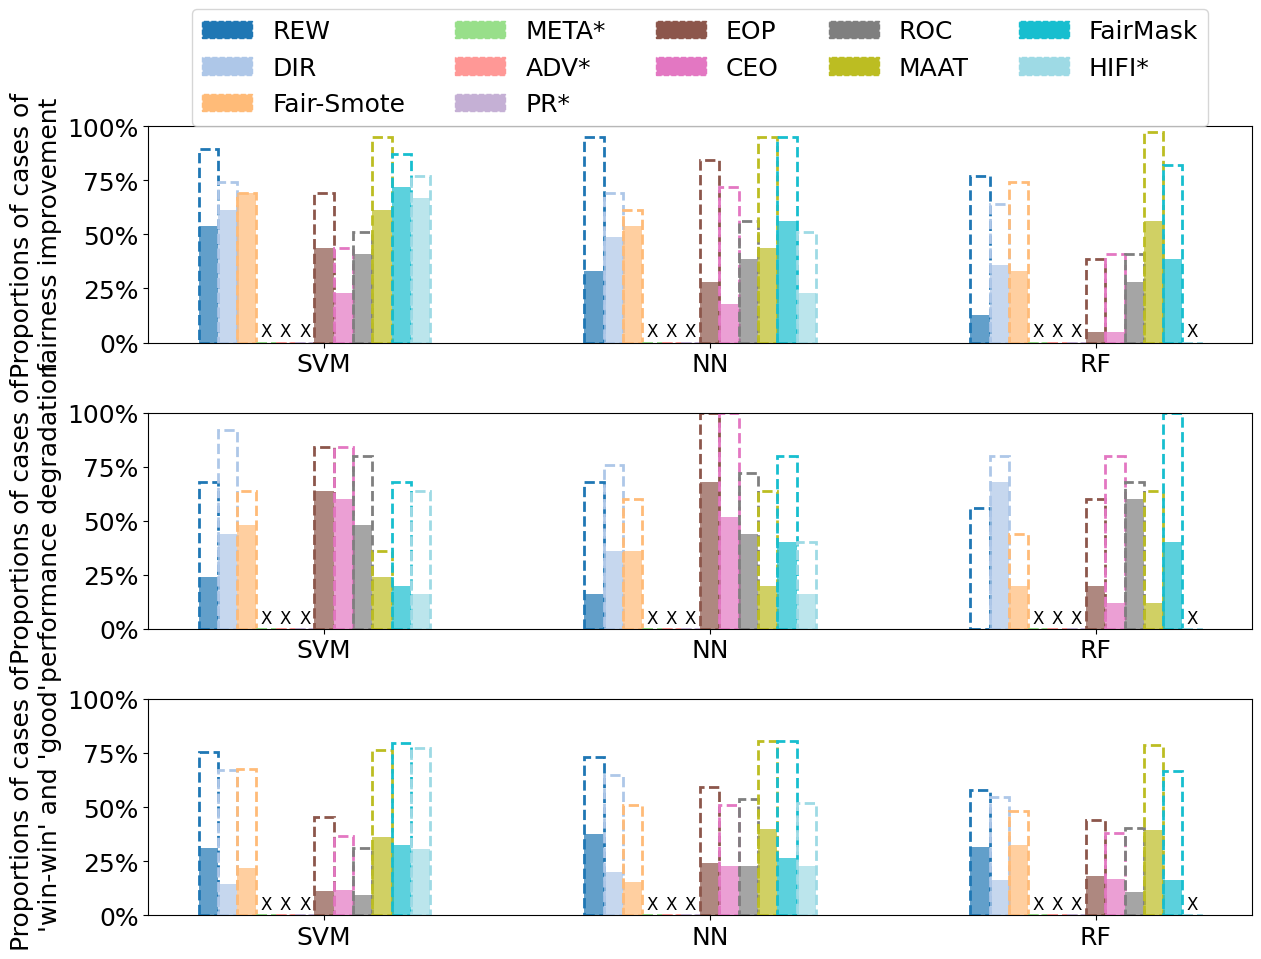

Python code for this plot:
import matplotlib.pyplot as plt
import numpy as np
from matplotlib.patches import Patch
from matplotlib.ticker import FuncFormatter


fairness_data = {
    'LR': {
        'REW': (92.3, 74.4),
        'DIR': (76.9, 64.1),
        'Fair-Smote': (94.9, 76.9),
        'META*': (46.2, 41.0),
        'ADV*': (51.3, 30.8),
        'PR*': (84.6, 76.9),
        'EOP': (89.7, 48.7),
        'CEO': (69.2, 35.9),
        'ROC': (48.7, 41.0),
        'MAAT': (97.4, 87.2),
        'FairMask': (87.2, 74.4),
        'HIFI*': (100, 79.5),
    },
    'SVM': {
        'REW': (89.7, 53.8),
        'DIR': (74.4, 61.5),
        'Fair-Smote': (69.2, 69.2),
        'META*': 'X',
        'ADV*': 'X',
        'PR*': 'X',
        'EOP': (69.2, 43.6),
        'CEO': (43.6, 23.1),
        'ROC': (51.3, 41.0),
        'MAAT': (94.9, 61.5),
        'FairMask': (87.2, 71.8),
        'HIFI*': (76.9, 66.7),
    },
    'NN': {
        'REW': (94.9, 33.3),
        'DIR': (69.2, 48.7),
        'Fair-Smote': (61.5, 53.8),
        'META*': 'X',
        'ADV*': 'X',
        'PR*': 'X',
        'EOP': (84.6, 28.2),
        'CEO': (71.8, 17.9),
        'ROC': (56.4, 38.5),
        'MAAT': (94.9, 43.6),
        'FairMask': (94.9, 56.4),
        'HIFI*': (51.3, 23.1),
    },
    'RF': {
        'REW': (76.9, 12.8),
        'DIR': (64.1, 35.9),
        'Fair-Smote': (74.4, 33.3),
        'META*': 'X',
        'ADV*': 'X',
        'PR*': 'X',
        'EOP': (38.5, 5.1),
        'CEO': (41.0, 5.1),
        'ROC': (41.0, 28.2),
        'MAAT': (97.4, 56.4),
        'FairMask': (82.1, 38.5),
        'HIFI*': 'X',
    }
}

performance_data = {
    'LR': {
        'REW': (64, 20),
        'DIR': (92, 44),
        'Fair-Smote': (64, 48),
        'META*': (76, 76),
        'ADV*': (40, 24),
        'PR*': (84, 40),
        'EOP': (100, 68),
        'CEO': (100, 60),
        'ROC': (72, 44),
        'MAAT': (40, 24),
        'FairMask': (68, 20),
        'HIFI*': (56, 20),
    },
    'SVM': {
        'REW': (68, 24),
        'DIR': (92, 44),
        'Fair-Smote': (64, 48),
        'META*': 'X',
        'ADV*': 'X',
        'PR*': 'X',
        'EOP': (84, 64),
        'CEO': (84, 60),
        'ROC': (80, 48),
        'MAAT': (36, 24),
        'FairMask': (68, 20),
        'HIFI*': (64, 16),
    },
    'NN': {
        'REW': (68, 16),
        'DIR': (76, 36),
        'Fair-Smote': (60, 36),
        'META*': 'X',
        'ADV*': 'X',
        'PR*': 'X',
        'EOP': (100, 68),
        'CEO': (100, 52),
        'ROC': (72, 44),
        'MAAT': (64, 20),
        'FairMask': (80, 40),
        'HIFI*': (40, 16),
    },
    'RF': {
        'REW': (56, 0),
        'DIR': (80, 68),
        'Fair-Smote': (44, 20),
        'META*': 'X',
        'ADV*': 'X',
        'PR*': 'X',
        'EOP': (60, 20),
        'CEO': (80, 12),
        'ROC': (68, 60),
        'MAAT': (64, 12),
        'FairMask': (100, 40),
        'HIFI*': 'X',
    }
}

fairea_data = {
    'LR': {
        'REW': (82.3, 35.8),
        'DIR': (69.6, 14.2),
        'Fair-Smote': (74.3, 29.5),
        'META*': (19.1, 5.6),
        'ADV*': (53.4, 36.2),
        'PR*': (79.1, 22.2),
        'EOP': (53.2, 7.8),
        'CEO': (47.9, 12.7),
        'ROC': (32.7, 11.7),
        'MAAT': (86.8, 35.3),
        'FairMask': (84, 35.6),
        'HIFI*': (84.9, 37),
    },
    'SVM': {
        'REW': (75.5, 31.1),
        'DIR': (67, 14.3),
        'Fair-Smote': (67.5, 22.1),
        'META*': 'X',
        'ADV*': 'X',
        'PR*': 'X',
        'EOP': (45.6, 11.3),
        'CEO': (36.5, 11.9),
        'ROC': (31.1, 9.5),
        'MAAT': (76.4, 36),
        'FairMask': (79.8, 32.4),
        'HIFI*': (77.4, 30.8),
    },
    'NN': {
        'REW': (73.2, 37.5),
        'DIR': (65, 19.9),
        'Fair-Smote': (50.9, 15.6),
        'META*': 'X',
        'ADV*': 'X',
        'PR*': 'X',
        'EOP': (59.4, 24.1),
        'CEO': (50.8, 22.9),
        'ROC': (53.8, 22.6),
        'MAAT': (80.6, 39.7),
        'FairMask': (80.4, 26.5),
        'HIFI*': (52.1, 22.9),
    },
    'RF': {
        'REW': (57.9, 31.6),
        'DIR': (54.5, 16.3),
        'Fair-Smote': (48.1, 32.3),
        'META*': 'X',
        'ADV*': 'X',
        'PR*': 'X',
        'EOP': (43.9, 18),
        'CEO': (38.1, 16.6),
        'ROC': (40.5, 10.9),
        'MAAT': (78.9, 39.3),
        'FairMask': (66.9, 16.5),
        'HIFI*': 'X',
    }
}

methods = ['REW', 'DIR', 'Fair-Smote', 'META*', 'ADV*', 'PR*', 'EOP', 'CEO', 'ROC', 'MAAT', 'FairMask', 'HIFI*']
models = ['SVM', 'NN', 'RF']

colors = plt.cm.get_cmap('tab20', len(methods))


plt.rcParams.update({'font.size': 18, 'font.family': 'Times New Roman'})


fig, (ax1, ax2, ax3) = plt.subplots(3, 1, figsize=(13, 10))


bar_width = 0.6
spacing = 1.0
bar_locs = np.arange(len(models))


for i, method in enumerate(methods):
    outer_bars = [fairness_data[model][method][0] if fairness_data[model][method] != 'X' else 0 for model in models]
    inner_bars = [fairness_data[model][method][1] if fairness_data[model][method] != 'X' else 0 for model in models]
    
    bar_positions = bar_locs + i * bar_width / len(methods) * spacing
    
    ax1.bar(bar_positions, outer_bars, bar_width / len(methods), edgecolor=colors(i), color='none', linestyle='--', linewidth=2)
    bars = ax1.bar(bar_positions, inner_bars, bar_width / len(methods), color=colors(i), alpha=0.7)

    for j, val in enumerate(outer_bars):
        if fairness_data[models[j]][method] == 'X':
            ax1.text(bar_positions[j], val + 1, 'X', ha='center', va='bottom', fontsize=12, color='black')

ax1.set_ylim(0, 100)


def percent(x, pos):
    return f'{int(x)}%'

ax1.yaxis.set_major_formatter(FuncFormatter(percent))


ax1.set_xticks(bar_locs + bar_width / 2)
ax1.set_xticklabels(models)
ax1.set_ylabel('Proportions of cases of\nfairness improvement')


for i, method in enumerate(methods):
    outer_bars = [performance_data[model][method][0] if performance_data[model][method] != 'X' else 0 for model in models]
    inner_bars = [performance_data[model][method][1] if performance_data[model][method] != 'X' else 0 for model in models]
    
    bar_positions = bar_locs + i * bar_width / len(methods) * spacing
    
    ax2.bar(bar_positions, outer_bars, bar_width / len(methods), edgecolor=colors(i), color='none', linestyle='--', linewidth=2)
    bars = ax2.bar(bar_positions, inner_bars, bar_width / len(methods), color=colors(i), alpha=0.7)

    for j, val in enumerate(outer_bars):
        if performance_data[models[j]][method] == 'X':
            ax2.text(bar_positions[j], val + 1, 'X', ha='center', va='bottom', fontsize=12, color='black')

ax2.set_ylim(0, 100)

ax2.yaxis.set_major_formatter(FuncFormatter(percent))


ax2.set_xticks(bar_locs + bar_width / 2)
ax2.set_xticklabels(models)
ax2.set_ylabel('Proportions of cases of\nperformance degradation')


for i, method in enumerate(methods):
    outer_bars = [fairea_data[model][method][0] if fairea_data[model][method] != 'X' else 0 for model in models]
    inner_bars = [fairea_data[model][method][1] if fairea_data[model][method] != 'X' else 0 for model in models]
    
    bar_positions = bar_locs + i * bar_width / len(methods) * spacing
    
    ax3.bar(bar_positions, outer_bars, bar_width / len(methods), edgecolor=colors(i), color='none', linestyle='--', linewidth=2)
    bars = ax3.bar(bar_positions, inner_bars, bar_width / len(methods), color=colors(i), alpha=0.7)

    for j, val in enumerate(outer_bars):
        if fairea_data[models[j]][method] == 'X':
            ax3.text(bar_positions[j], val + 1, 'X', ha='center', va='bottom', fontsize=12, color='black')

ax3.set_ylim(0, 100)

ax3.yaxis.set_major_formatter(FuncFormatter(percent))


ax3.set_xticks(bar_locs + bar_width / 2)
ax3.set_xticklabels(models)
ax3.set_ylabel("Proportions of cases of\n'win-win' and 'good'")


legend_elements = [Patch(facecolor=colors(i), edgecolor=colors(i), linestyle='--', label=method) for i, method in enumerate(methods)]
ax1.legend(handles=legend_elements, loc='upper center', bbox_to_anchor=(0.5, 1.6), ncol=5)

plt.tight_layout()
plt.savefig('model_wise.png', dpi=300)
plt.show()